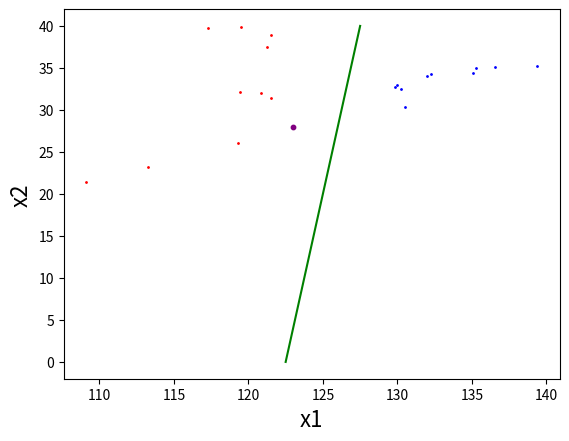

This figure's Python source:
import random
import time

import numpy as np

import matplotlib.pyplot as plt

import math


def get_posotion():
    '''
    :param
    source: 数据的来源是什么
    'specific': 生成给定的数据
    'random': 生成随机的数据
    :return:
'''

    a_train = [{'x1': 121.5255, 'x2': 38.95223, 'bias': 1.0, 'y': 1.0, 'y_': 0},
               {'x1': 119.48458, 'x2': 39.83507, 'bias': 1.0, 'y': 1.0, 'y_': 0},
               {'x1': 117.30983, 'x2': 39.71755, 'bias': 1.0, 'y': 1.0, 'y_': 0},
               {'x1': 121.26757, 'x2': 37.49794, 'bias': 1.0, 'y': 1.0, 'y_': 0},
               {'x1': 120.85737, 'x2': 32.00986, 'bias': 1.0, 'y': 1.0, 'y_': 0},
               {'x1': 121.48941, 'x2': 31.40527, 'bias': 1.0, 'y': 1.0, 'y_': 0},
               {'x1': 119.27345, 'x2': 26.04769, 'bias': 1.0, 'y': 1.0, 'y_': 0},
               {'x1': 113.27324, 'x2': 23.15792, 'bias': 1.0, 'y': 1.0, 'y_': 0},
               {'x1': 119.43396, 'x2': 32.13188, 'bias': 1.0, 'y': 1.0, 'y_': 0},
               {'x1': 109.1175, 'x2': 21.47525, 'bias': 1.0, 'y': 1.0, 'y_': 0}
               ]
    b_train = [{'x1': 139.39, 'x2': 35.27, 'bias': 1.0, 'y': -1.0, 'y_': 0},
               {'x1': 135.1, 'x2': 34.41, 'bias': 1.0, 'y': -1.0, 'y_': 0},
               {'x1': 130.25, 'x2': 32.5, 'bias': 1.0, 'y': -1.0, 'y_': 0},
               {'x1': 132.27, 'x2': 34.24, 'bias': 1.0, 'y': -1.0, 'y_': 0},
               {'x1': 130, 'x2': 33, 'bias': 1.0, 'y': -1.0, 'y_': 0},
               {'x1': 132, 'x2': 34, 'bias': 1.0, 'y': -1.0, 'y_': 0},
               {'x1': 129.87, 'x2': 32.75, 'bias': 1.0, 'y': -1.0, 'y_': 0},
               {'x1': 136.55, 'x2': 35.1, 'bias': 1.0, 'y': -1.0, 'y_': 0},
               {'x1': 135.3, 'x2': 35, 'bias': 1.0, 'y': -1.0, 'y_': 0},
               {'x1': 130.495, 'x2': 30.38, 'bias': 1.0, 'y': -1.0, 'y_': 0}]

    return [a_train, b_train]


class SVM():
    def __init__(self, method):
        self.w = np.array([0, 0, 0])  # w的初始化
        [self.a_train, self.b_train] = get_posotion()
        self.train_list = self.a_train.copy() + self.b_train.copy()  # 将训练数据合成一个list
        self.train(method)  # 训练
        self.draw_train()  # 画图
        plt.show()

    def train(self, method):
        '''
        训练模型
        :param method: 选择训练数据的方法
        'regression':用梯度下降的迭代的方法来做
        :return:
        '''
        if method == 'regression':
            for i in range(1000):  # 最多迭代的次数
                delta = np.array([0, 0, 0])  # 初始化梯度向量
                k = 0  # 用来记录迭代的个数
                for t in self.train_list:  # 对于训练数据中的每一个样本
                    # print(t['y'] * (
                    # self.w[0] * t['x1'] + self.w[1] * t['x2'] + self.w[2] * t['bias']))  # 把每一个样本与w相乘的值输出出来
                    if t['y'] * (
                            self.w[0] * t['x1'] + self.w[1] * t['x2'] + self.w[2] * t['bias']) < 1:  # 当不满足损失函数情况的时候进行迭代
                        delta = delta - t['y'] * np.array([t['x1'], t['x2'], t['bias']])  # 计算梯度
                        k = k + 1  # 记录需要带入计算梯度的样本的个数

                if k == 0:  # 当每个样本都符合条件之后，退出训练
                    print('the train accuracy is 1.0')
                    return
                else:  # 当有样本不符合条件的时候，进行w的迭代
                    print('需要带入计算的样本数为 ' + str(k))
                    delta = delta / k
                    self.w = self.w - delta
                    print('新的w的值为 ' + str(self.w))
                    print('这是第 ' + str(i) + ' 次迭代')
                    print()
                if i == 999:
                    print('the train accuracy is ' + str((len(self.train_list) - k) / len(self.train_list)))

    def draw_train(self):
        '''
        画出图形
        :return:
        '''
        for a in self.a_train:
            plt.scatter(a['x1'], a['x2'], c = 'red', s = 1, label = 'a')
        for b in self.b_train:
            plt.scatter(b['x1'], b['x2'], c = 'blue', s = 1, label = 'b')
        plt.scatter(123, 28, c = 'purple', s = 10, label = 'b')

        plt.plot([122.5, 127.5], [0,
                              40],
                 c = 'green')

        plt.xlabel("x1", fontdict = {'size': 16})
        plt.ylabel("x2", fontdict = {'size': 16})


demo = SVM('regression')
